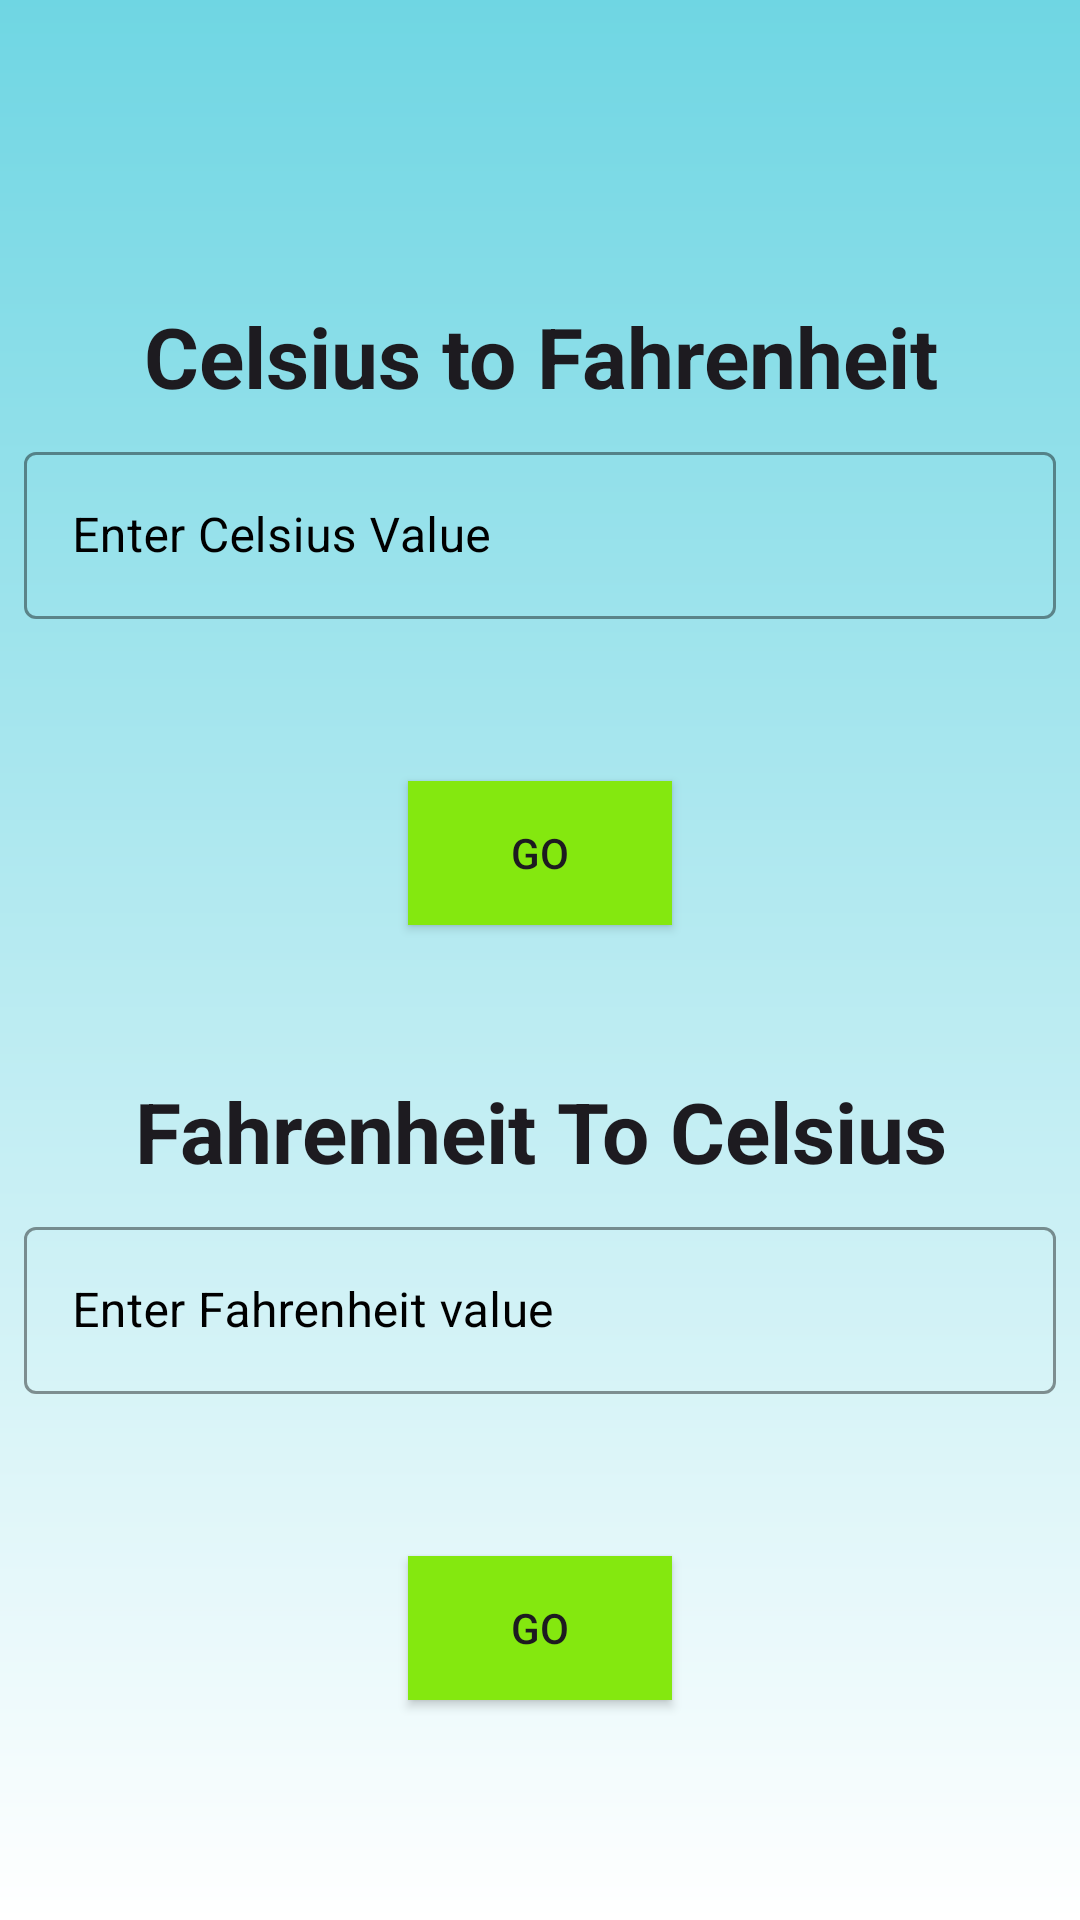

Produce the Android XML layout that renders to this screen, including the resource entries it uses.
<!-- AndroidManifest.xml: application theme Theme.UnitConvertor -->
<!-- res/layout/activity_celsius_to_fharenheit_or_vv.xml -->
<?xml version="1.0" encoding="utf-8"?>
<androidx.constraintlayout.widget.ConstraintLayout xmlns:android="http://schemas.android.com/apk/res/android"
    xmlns:app="http://schemas.android.com/apk/res-auto"
    xmlns:tools="http://schemas.android.com/tools"
    android:id="@+id/main"
    android:layout_width="match_parent"
    android:layout_height="match_parent"
    android:background="@drawable/bg_gradient2"
    tools:context=".CelsiusToFahrenheitOrVv">

    <TextView
        android:id="@+id/header2.1"
        android:layout_width="match_parent"
        android:layout_height="wrap_content"
        android:layout_marginTop="100dp"
        style="@style/title"
        android:text="@string/celsius_to_fahrenheit"
        app:layout_constraintTop_toTopOf="parent"
        app:layout_constraintStart_toStartOf="parent"
        app:layout_constraintEnd_toEndOf="parent"
        android:textSize="28sp"/>

    <com.google.android.material.textfield.TextInputLayout
        android:layout_width="match_parent"
        android:layout_height="wrap_content"
        style="@style/input"
        android:id="@+id/wrapper2.1"
        android:textColorHint="@color/black"
        app:boxStrokeColor="@color/black"
        app:layout_constraintTop_toBottomOf="@+id/header2.1"
        app:layout_constraintStart_toStartOf="parent"
        app:layout_constraintEnd_toEndOf="parent">

        <com.google.android.material.textfield.TextInputEditText
            android:id="@+id/input2_1"
            android:layout_width="match_parent"
            android:layout_height="wrap_content"
            android:inputType="numberDecimal"
            android:textColor="@color/black"
            android:textColorHint="@color/black"
            android:hint="@string/enter_celsius_value"/>
    </com.google.android.material.textfield.TextInputLayout>

    <TextView
        android:layout_width="match_parent"
        android:layout_height="wrap_content"
        android:id="@+id/result_view2_1"
        android:textColor="@color/black"
        app:layout_constraintStart_toStartOf="parent"
        app:layout_constraintTop_toBottomOf="@+id/wrapper2.1"
        style="@style/result_box"/>

    <androidx.appcompat.widget.AppCompatButton
        android:id="@+id/firstBtn2_1"
        android:layout_width="wrap_content"
        android:layout_height="wrap_content"
        android:text="@string/go"
        android:background="@color/green"
        style="@style/result_button"
        app:layout_constraintTop_toBottomOf="@+id/result_view2_1"
        app:layout_constraintStart_toStartOf="parent"
        app:layout_constraintEnd_toEndOf="parent"/>

    <TextView
        android:id="@+id/header2.2"
        android:layout_width="match_parent"
        android:layout_height="wrap_content"
        android:layout_marginTop="50dp"
        style="@style/title"
        android:text="@string/fahrenheit_to_celsius"
        app:layout_constraintTop_toBottomOf="@+id/firstBtn2_1"
        app:layout_constraintStart_toStartOf="parent"
        app:layout_constraintEnd_toEndOf="parent"
        android:textSize="28sp"/>

    <com.google.android.material.textfield.TextInputLayout
        android:layout_width="match_parent"
        android:layout_height="wrap_content"
        style="@style/input"
        android:id="@+id/wrapper2.2"
        android:textColorHint="@color/black"
        app:boxStrokeColor="@color/black"
        app:layout_constraintTop_toBottomOf="@+id/header2.2"
        app:layout_constraintStart_toStartOf="parent"
        app:layout_constraintEnd_toEndOf="parent">

        <com.google.android.material.textfield.TextInputEditText
            android:id="@+id/input2_2"
            android:layout_width="match_parent"
            android:layout_height="wrap_content"
            android:inputType="numberDecimal"
            android:textColor="@color/black"
            android:textColorHint="@color/black"
            android:hint="@string/enter_fahrenheit_value"/>
    </com.google.android.material.textfield.TextInputLayout>

    <TextView
        android:layout_width="match_parent"
        android:layout_height="wrap_content"
        android:id="@+id/result_view2_2"
        android:textColor="@color/black"
        app:layout_constraintStart_toStartOf="parent"
        app:layout_constraintTop_toBottomOf="@+id/wrapper2.2"
        style="@style/result_box"/>

    <androidx.appcompat.widget.AppCompatButton
        android:id="@+id/secondBtn2_2"
        android:layout_width="wrap_content"
        android:layout_height="wrap_content"
        android:text="@string/go"
        android:background="@color/green"
        style="@style/result_button"
        app:layout_constraintTop_toBottomOf="@+id/result_view2_2"
        app:layout_constraintStart_toStartOf="parent"
        app:layout_constraintEnd_toEndOf="parent"/>


</androidx.constraintlayout.widget.ConstraintLayout>
<!-- resources referenced by this layout -->
<resources>
  <color name="black">#FF000000</color>
  <color name="green">#84E80F</color>
  <!-- drawable bg_gradient2 (drawable) -->
  <?xml version="1.0" encoding="utf-8"?>
  <shape android:shape="rectangle" xmlns:android="http://schemas.android.com/apk/res/android">
      <gradient
          android:startColor="@color/white"
          android:endColor="@color/cyan"
          android:angle="90"/>
  </shape>
  <string name="celsius_to_fahrenheit">Celsius to Fahrenheit</string>
  <string name="enter_celsius_value">Enter Celsius Value</string>
  <string name="enter_fahrenheit_value">Enter Fahrenheit value</string>
  <string name="fahrenheit_to_celsius">Fahrenheit To Celsius</string>
  <string name="go">Go</string>
  <style name="input" parent="Widget.MaterialComponents.TextInputLayout.OutlinedBox">
          <item name="android:layout_margin">8dp</item>
      </style>
  <style name="result_box" parent="@style/TextAppearance.AppCompat.Body1">
          <item name="android:layout_gravity">center</item>
          <item name="android:layout_margin">8dp</item>
          <item name="android:height">38dp</item>
      </style>
  <style name="result_button">
          <item name="android:layout_margin">8dp</item>
          <item name="android:gravity">center</item>
      </style>
  <style name="title" parent="TextAppearance.MaterialComponents.Headline5">
          <item name="android:textStyle">bold</item>
          <item name="android:gravity">center</item>
      </style>
  <style name="Theme.UnitConvertor" parent="Base.Theme.UnitConvertor" />
  <color name="white">#FFFFFFFF</color>
  <color name="cyan">#6FD6E3</color>
  <style name="Base.Theme.UnitConvertor" parent="Theme.Material3.DayNight.NoActionBar">
          
          
      </style>
</resources>
